Labelled photos from "images", an image-classification folder in shabazpatel/wbc-classification. The possible labels are: eosinophil, lymphocyte, monocyte, neutrophil.

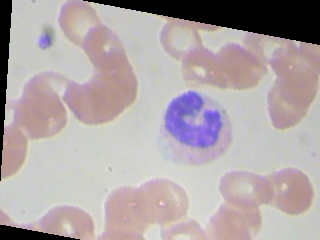
Label: monocyte

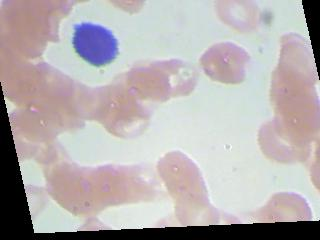
Label: lymphocyte

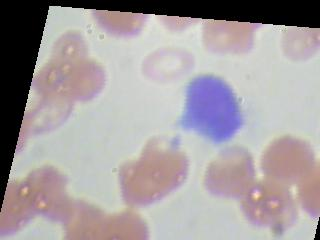
Label: lymphocyte

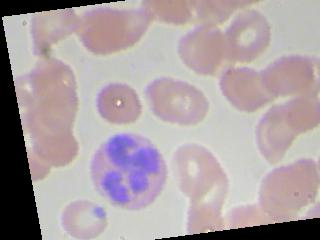
Label: eosinophil

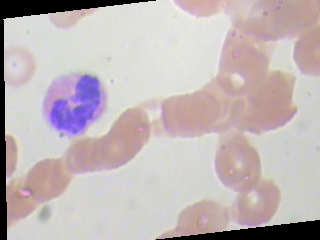
Label: eosinophil

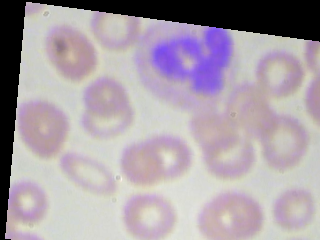
Label: neutrophil
